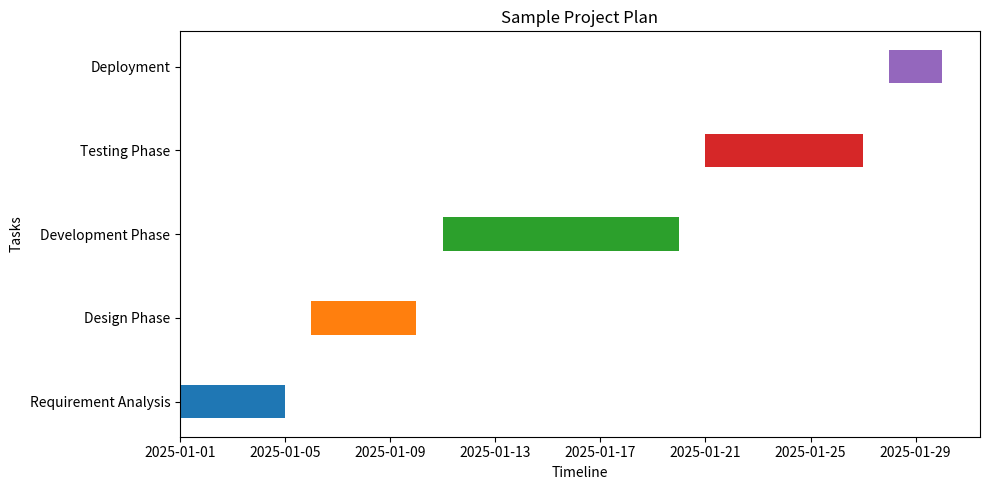

Recreate this plot in Python.
# --1
# 	pip install matplotlib

# --2 
	
# 	notepad gantt.py

# --3    in notepad
	
	
import matplotlib.pyplot as plt
import datetime as dt

# ====== PROJECT PLAN DATA ======

project_name = "Sample Project Plan"

# Define tasks (task name, start date, end date)
tasks = [
    ("Requirement Analysis", "2025-01-01", "2025-01-05"),
    ("Design Phase", "2025-01-06", "2025-01-10"),
    ("Development Phase", "2025-01-11", "2025-01-20"),
    ("Testing Phase", "2025-01-21", "2025-01-27"),
    ("Deployment", "2025-01-28", "2025-01-30")
]

# Convert date strings to datetime objects
start_dates = [dt.datetime.strptime(t[1], "%Y-%m-%d") for t in tasks]
end_dates = [dt.datetime.strptime(t[2], "%Y-%m-%d") for t in tasks]

# Duration of each task
durations = [(end_dates[i] - start_dates[i]).days for i in range(len(tasks))]

# ====== GANTT CHART CREATION ======

fig, ax = plt.subplots(figsize=(10, 5))

for i, task in enumerate(tasks):
    ax.barh(task[0], durations[i], left=start_dates[i], height=0.4)

ax.set_title(project_name)
ax.set_xlabel("Timeline")
ax.set_ylabel("Tasks")

plt.tight_layout()
plt.show()


# --4 in powershell

# 	python gantt.py

	